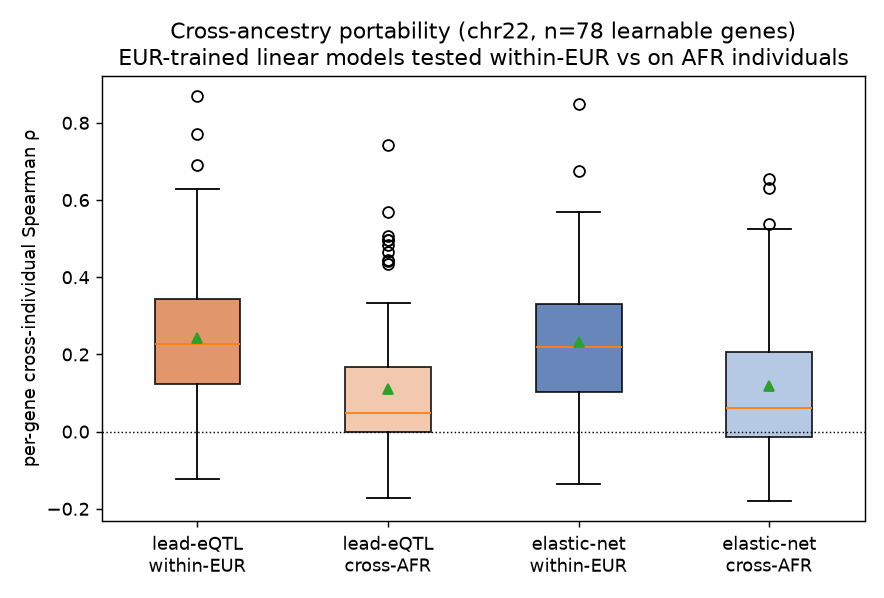

Values plotted in this chart, from the file beside it:
gene_id, gene, n_snp, lead_within, lead_cross, enet_within, enet_cross
ENSG00000100003.12, SEC14L2, 786, -0.09288, 0.006403, -0.0008658, 0.03654
ENSG00000198089.9, SFI1, 635, 0.305, 0.02599, 0.3041, 0.03866
ENSG00000188636.3, RTL6, 1223, 0.06163, -0.01135, 0.1314, -0.04758
ENSG00000128245.9, YWHAH, 871, 0.2491, -0.01245, 0.1626, -0.02335
ENSG00000167077.7, MEI1, 912, 0.2308, 0.1784, 0.256, -0.07517
ENSG00000100368.8, CSF2RB, 1149, 0.3808, 0.0, 0.2296, -0.1736
ENSG00000100311.12, PDGFB, 1068, 0.3276, 0.2313, 0.4715, 0.2676
ENSG00000183569.12, SERHL2, 1121, 0.3912, -0.117, 0.4608, -0.18
ENSG00000167065.9, DUSP18, 937, 0.2623, -0.01414, 0.2735, 0.1386
ENSG00000100147.8, CCDC134, 796, 0.43, 0.1531, 0.3875, 0.06427
ENSG00000128203.6, ASPHD2, 968, 0.03671, 0.0, 0.1512, 0.1984
ENSG00000100243.15, CYB5R3, 1169, 0.1684, 0.1024, 0.231, -0.01687
ENSG00000128394.12, APOBEC3F, 1100, 0.1546, 0.0, 0.1511, -0.05573
ENSG00000075275.12, CELSR1, 1446, -0.09276, 0.08727, -0.1369, 0.09607
ENSG00000073169.9, SELENOO, 1102, 0.1908, 0.141, 0.1643, 0.04598
ENSG00000100336.13, APOL4, 1403, 0.6175, 0.4657, 0.5683, 0.4564
ENSG00000100197.15, CYP2D6, 864, 0.3602, -0.1151, 0.5654, -0.1679
ENSG00000079974.13, RABL2B, 591, -0.03648, 0.09642, 0.00487, 0.1053
ENSG00000185686.13, PRAME, 1447, 0.2389, 0.1379, 0.3012, -0.067
ENSG00000183597.11, TANGO2, 987, 0.0, 0.1547, 0.1983, 0.06945
ENSG00000099949.13, LZTR1, 956, -0.04383, 0.0, 0.2282, 0.0594
ENSG00000179750.11, APOBEC3B, 1122, 0.4364, 0.0, 0.06454, 0.2089
ENSG00000077935.12, SMC1B, 858, 0.4843, 0.2423, 0.337, -0.08578
ENSG00000198951.6, NAGA, 907, 0.3755, 0.1225, 0.3984, 0.04638
ENSG00000099984.6, GSTT2, 913, 0.3485, 0.4824, 0.5698, 0.6307
ENSG00000184117.7, NIPSNAP1, 710, 0.302, 0.01041, 0.2828, -0.0948
ENSG00000100266.11, PACSIN2, 1014, 0.2099, 0.03425, 0.1449, 0.08704
ENSG00000184436.7, THAP7, 990, 0.2776, 0.06647, 0.3239, 0.09319
ENSG00000100116.11, GCAT, 649, 0.3147, 0.09396, 0.5313, -0.02949
ENSG00000185838.9, GNB1L, 1064, 0.2216, -0.04557, 0.2312, 0.015
ENSG00000128276.6, RFPL3, 1572, 0.1664, 0.1275, 0.0495, 0.05628
ENSG00000075240.12, GRAMD4, 1307, 0.01924, 0.03941, 0.01263, 0.1312
ENSG00000099940.6, SNAP29, 671, 0.1884, 0.05563, 0.1393, 0.03608
ENSG00000100031.14, GGT1, 1180, 0.4263, 0.3324, 0.3201, 0.0287
ENSG00000100364.13, KIAA0930, 1167, 0.6273, -0.08504, 0.331, 0.217
ENSG00000167074.9, TEF, 775, 0.567, 0.2318, 0.4295, 0.1043
ENSG00000128185.5, DGCR6L, 1019, 0.1866, -0.07597, 0.01869, 0.02785
ENSG00000186716.14, BCR, 877, 0.1028, -0.09557, 0.3361, 0.01599
ENSG00000183172.6, SMDT1, 930, 0.2853, 0.3061, 0.2502, 0.301
ENSG00000075234.12, TTC38, 1079, 0.5297, 0.06122, 0.3298, 0.4603
ENSG00000100154.10, TTC28, 635, 0.1213, 0.5698, -0.04275, 0.492
ENSG00000100320.16, RBFOX2, 651, 0.06953, 0.09865, 0.3324, 0.0001703
ENSG00000099889.9, ARVCF, 1019, -0.04181, 0.1168, 0.04574, 0.08392
ENSG00000128218.7, VPREB3, 1141, 0.07498, 0.0, 0.208, 0.3089
ENSG00000100271.11, TTLL1, 1164, -0.02549, -0.1063, 0.002886, -0.09888
ENSG00000183762.8, KREMEN1, 877, 0.02062, 0.0, -0.06555, 0.04247
ENSG00000100417.7, PMM1, 781, 0.3174, -0.06342, 0.1247, -0.02315
ENSG00000184470.13, TXNRD2, 1149, 0.2971, 0.09548, 0.2279, 0.04865
ENSG00000177663.8, IL17RA, 1159, 0.1424, 0.0, 0.1243, 0.03247
ENSG00000128408.7, RIBC2, 858, 0.6911, 0.5064, 0.674, 0.5086
ENSG00000183773.10, AIFM3, 889, 0.1481, 0.07052, 0.2053, -0.04311
ENSG00000069998.8, HDHD5, 1144, 0.2645, 0.0, 0.2123, 0.1862
ENSG00000243156.2, MICAL3, 1263, 0.2254, 0.01987, 0.1356, 0.1719
ENSG00000100299.12, ARSA, 1128, 0.3551, 0.0, 0.3787, 0.0342
ENSG00000133466.9, C1QTNF6, 1145, 0.2099, 0.3021, 0.3038, 0.2297
ENSG00000184702.12, SEPTIN5, 1049, 0.1897, 0.0, 0.183, 0.1366
ENSG00000184983.4, NDUFA6, 909, 0.1412, 0.0, 0.05329, -0.001924
ENSG00000100298.11, APOBEC3H, 1138, 0.1457, -0.01728, 0.1574, -0.02984
ENSG00000133460.13, SLC2A11, 1197, 0.04751, -0.01742, 0.0561, -0.05207
ENSG00000100300.12, TSPO, 1335, -0.1236, 0.1286, -0.04444, 0.01493
... 18 more rows
